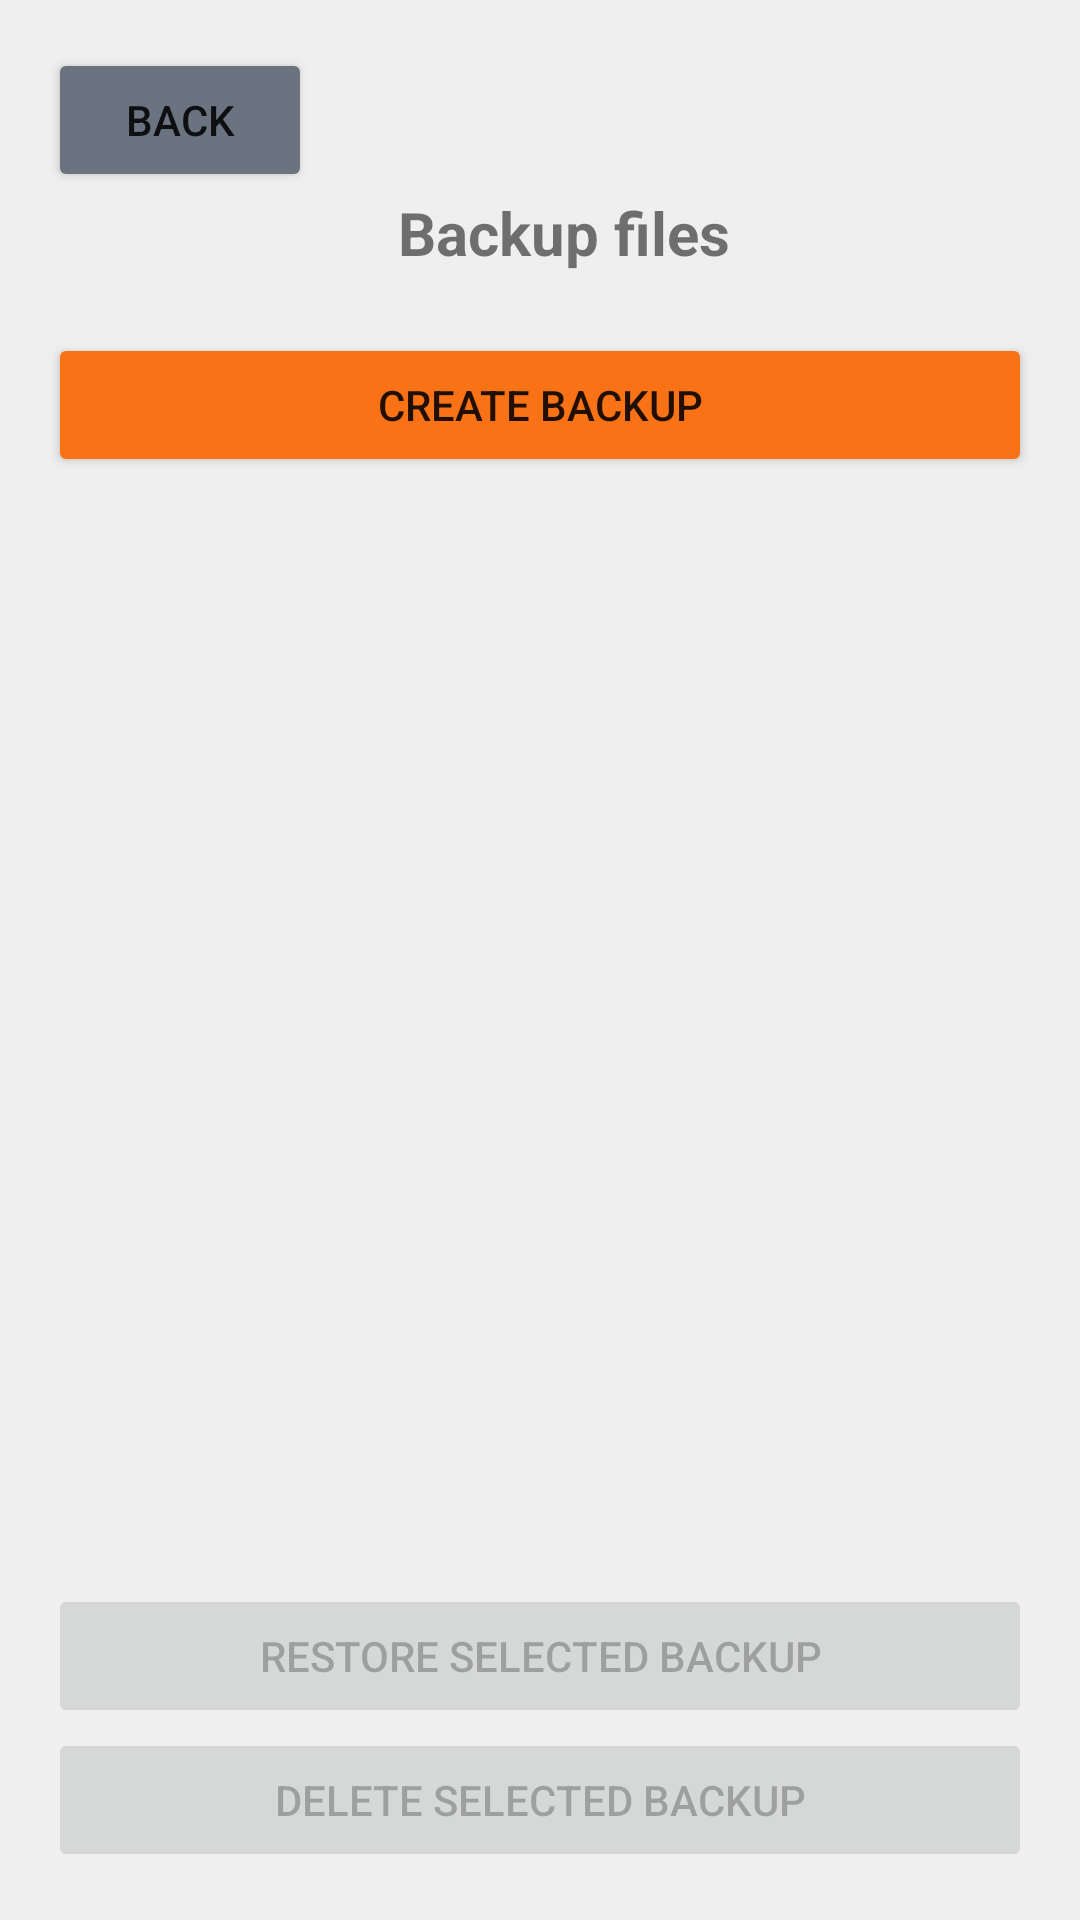

Produce the Android XML layout that renders to this screen, including the resource entries it uses.
<!-- AndroidManifest.xml: application theme Theme.YogaAppAdmin -->
<!-- res/layout/activity_backup_manager.xml -->
<LinearLayout
    xmlns:android="http://schemas.android.com/apk/res/android"
    android:layout_width="match_parent"
    android:layout_height="match_parent"
    android:orientation="vertical"
    android:padding="16dp">

    <Button
        android:id="@+id/buttonBack"
        android:layout_width="wrap_content"
        android:layout_height="wrap_content"
        android:backgroundTint="@color/back_button_gray"
        android:text="Back" />

    <TextView
        android:id="@+id/detailViewTitle"
        android:layout_width="wrap_content"
        android:layout_height="wrap_content"
        android:layout_gravity="center"
        android:paddingStart="16dp"
        android:text="Backup files"
        android:textSize="20sp"
        android:textStyle="bold"/>

    <Button
        android:id="@+id/backupButton"
        android:layout_width="match_parent"
        android:layout_height="wrap_content"
        android:layout_marginTop="20dp"
        android:backgroundTint="@color/create_backup_orange"
        android:text="Create Backup" />

    <TextView
        android:id="@+id/noBackupTextView"
        android:layout_width="match_parent"
        android:layout_height="wrap_content"
        android:text="There is no backup yet"
        android:visibility="gone"
        android:textAlignment="center"
        android:padding="16dp"
        android:textSize="16sp" />

    <ListView
        android:id="@+id/backupListView"
        android:layout_width="match_parent"
        android:layout_height="0dp"
        android:layout_weight="1"
        android:divider="@android:color/darker_gray"
        android:dividerHeight="1dp" />

    <Button
        android:id="@+id/restoreButton"
        android:layout_width="match_parent"
        android:layout_height="wrap_content"
        android:text="Restore Selected Backup"
        android:enabled="false" />

    <Button
        android:id="@+id/deleteButton"
        android:layout_width="match_parent"
        android:layout_height="wrap_content"
        android:text="Delete Selected Backup"
        android:enabled="false" />

</LinearLayout>
<!-- resources referenced by this layout -->
<resources>
  <color name="back_button_gray">#6B7280</color>
  <color name="create_backup_orange">#F97316</color>
  <style name="Theme.YogaAppAdmin" parent="Theme.MaterialComponents.DayNight.DarkActionBar">
          
          <item name="colorPrimary">@color/purple_500</item>
          <item name="colorPrimaryVariant">@color/purple_700</item>
          <item name="colorOnPrimary">@color/white</item>
          
          <item name="colorSecondary">@color/teal_200</item>
          <item name="colorSecondaryVariant">@color/teal_700</item>
          <item name="colorOnSecondary">@color/black</item>
          
          <item name="android:statusBarColor">?attr/colorPrimaryVariant</item>
          
          <item name="windowActionBar">false</item>
          <item name="windowNoTitle">true</item>
          
          <item name="android:windowBackground">@color/background_gray</item>
      </style>
  <color name="purple_500">#FF6200EE</color>
  <color name="purple_700">#FF3700B3</color>
  <color name="white">#FFFFFFFF</color>
  <color name="teal_200">#FF03DAC5</color>
  <color name="teal_700">#FF018786</color>
  <color name="black">#FF000000</color>
  <color name="background_gray">#EFEFEF</color>
</resources>
